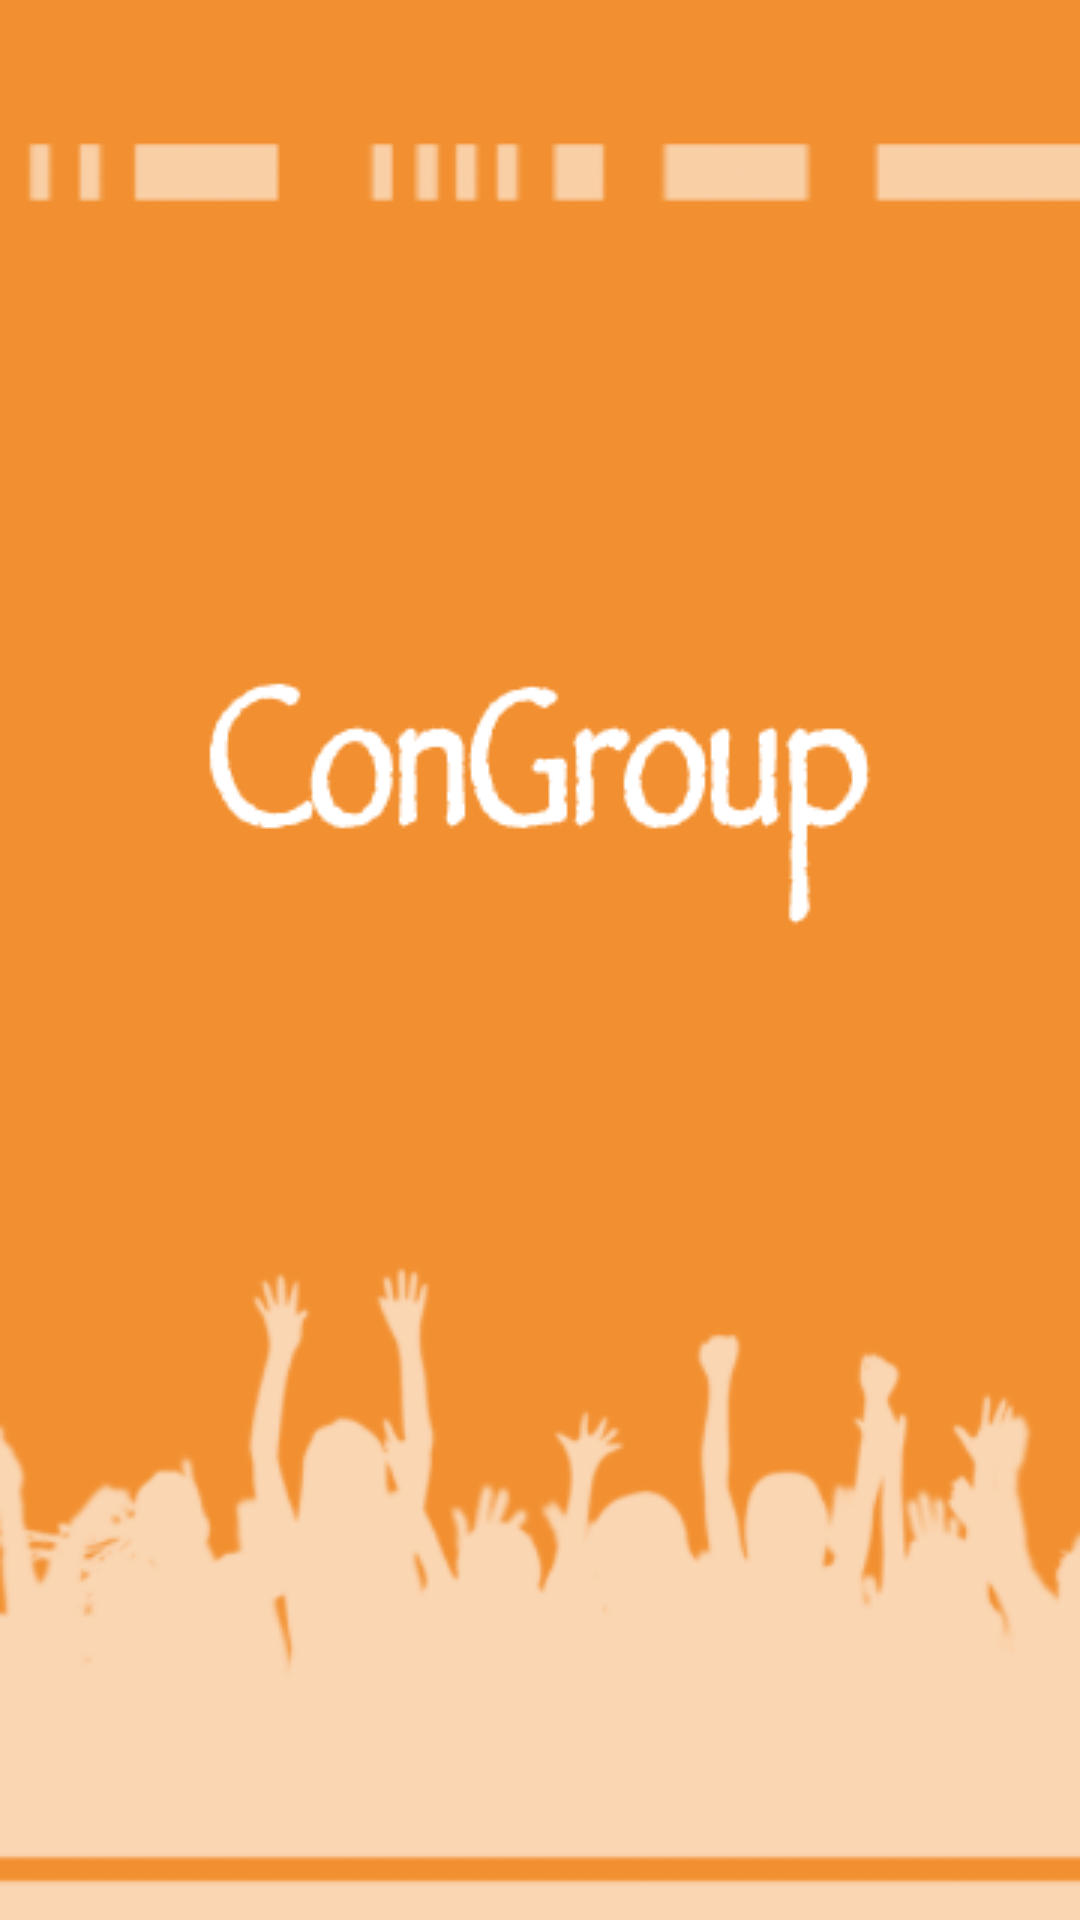

This screen was rendered from an Android layout file. Write that file and the resources it references.
<!-- AndroidManifest.xml: application theme AppTheme -->
<!-- res/layout/intro5.xml -->
<?xml version="1.0" encoding="utf-8"?>
<LinearLayout xmlns:android="http://schemas.android.com/apk/res/android"
    android:layout_width="match_parent"
    android:layout_height="match_parent"
    android:background="@drawable/congroup1"
    android:orientation="vertical">

</LinearLayout>
<!-- resources referenced by this layout -->
<resources>
  <!-- drawable congroup1: png bitmap (drawable, 27656 bytes) -->
  <style name="AppTheme" parent="Theme.AppCompat.Light.NoActionBar">
          
          
          <item name="colorPrimaryDark">@color/colorOrange</item>
      </style>
  <color name="colorOrange">#FF8800</color>
</resources>
